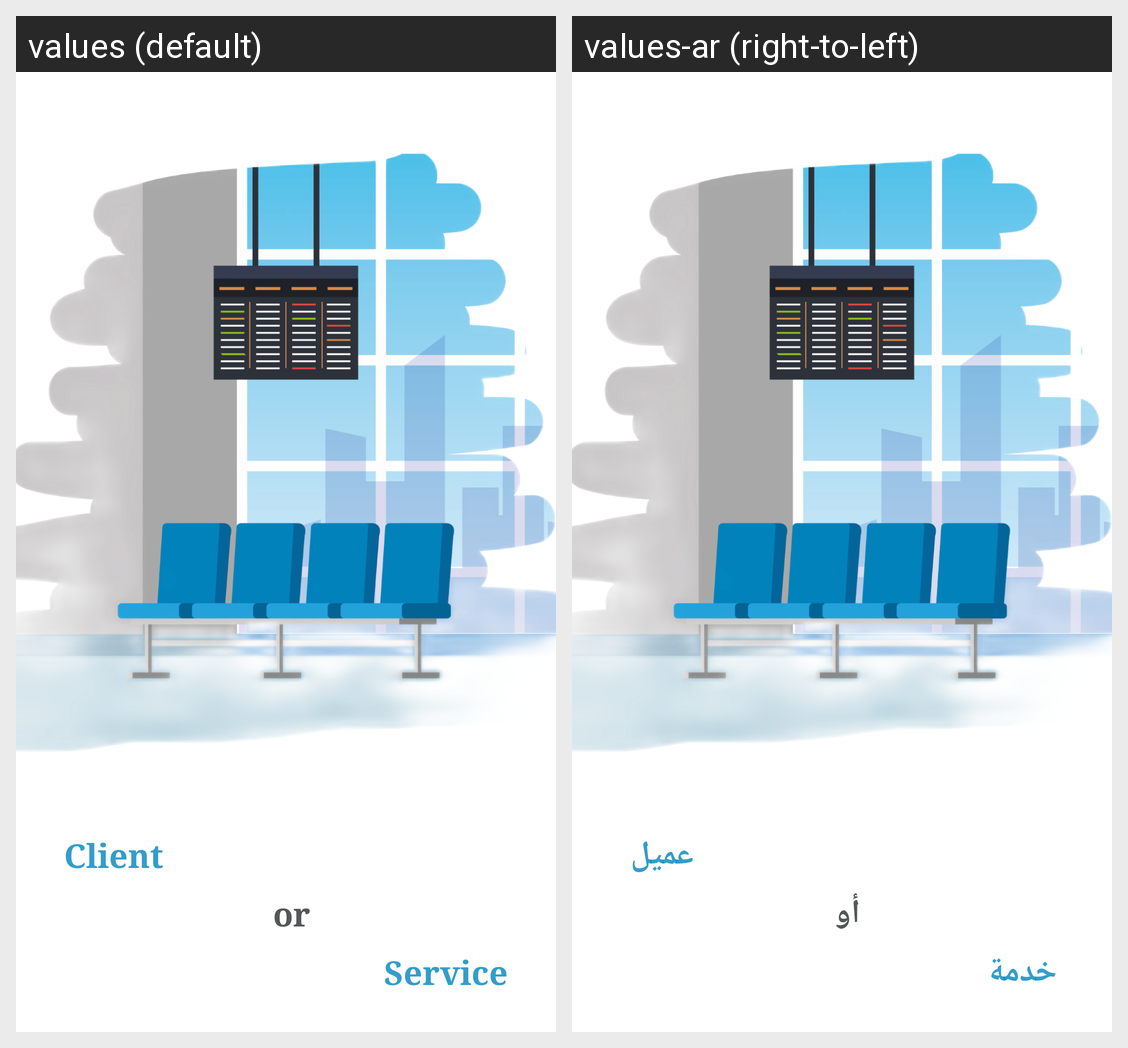

The same Android screen rendered under two of its app's locales, left to right. List the strings drawn on it with the default value and each locale's translation.
Android screen res/layout/fragment_home.xml rendered under 2 locales, left to right: values (default), values-ar (right-to-left). Device: Nexus 5 (rendered at 1080×1920; each locale shown at half size, 540×960, under a caption strip naming it); theme Theme.Waiting.
Strings drawn on this screen, with the default value and each locale's value (text and hints the layout hard-codes, and strings that could not be matched under every locale, appear in the picture but are not listed):

client
  values: Client
  values-ar: عميل

service
  values: Service
  values-ar: خدمة

or
  values: or
  values-ar: أو
